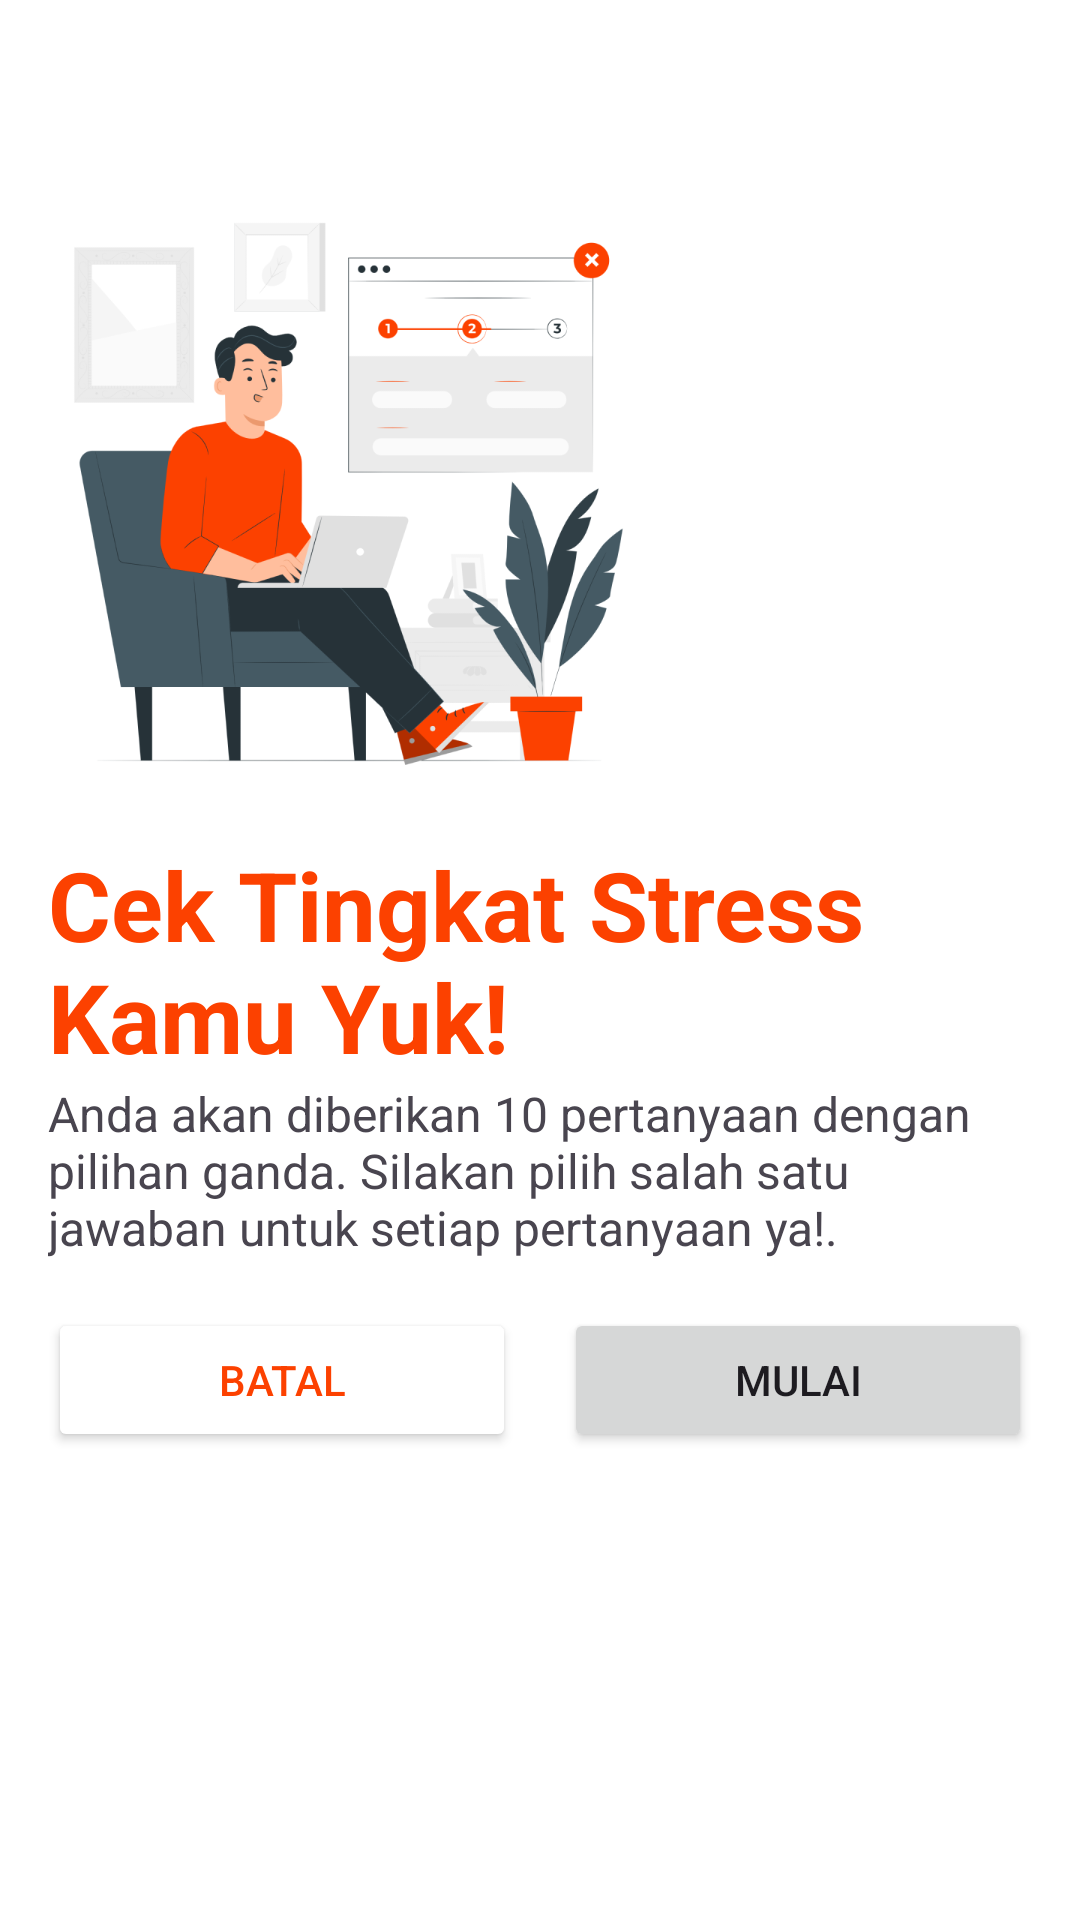

The Android layout XML behind this screen, and the referenced resources:
<!-- AndroidManifest.xml: application theme Theme.Teran -->
<!-- res/layout/activity_survey.xml -->
<?xml version="1.0" encoding="utf-8"?>
<androidx.constraintlayout.widget.ConstraintLayout xmlns:android="http://schemas.android.com/apk/res/android"
    xmlns:app="http://schemas.android.com/apk/res-auto"
    xmlns:tools="http://schemas.android.com/tools"
    android:layout_width="match_parent"
    android:layout_height="match_parent"
    tools:context=".ui.survey.SurveyActivity">

    <TextView
        android:id="@+id/descSurvey"
        android:layout_width="0dp"
        android:layout_height="wrap_content"
        android:layout_marginStart="16dp"
        android:layout_marginEnd="16dp"
        android:text="Anda akan diberikan 10 pertanyaan dengan pilihan ganda. Silakan pilih salah satu jawaban untuk setiap pertanyaan ya!."
        android:textSize="16sp"
        android:textStyle="normal"
        app:layout_constraintEnd_toEndOf="parent"
        app:layout_constraintStart_toStartOf="parent"
        app:layout_constraintTop_toBottomOf="@+id/titleSurvey" />

    <TextView
        android:id="@+id/titleSurvey"
        android:layout_width="0dp"
        android:layout_height="wrap_content"
        android:layout_marginStart="16dp"
        android:layout_marginEnd="16dp"
        android:text="Cek Tingkat Stress Kamu Yuk!"
        android:textColor="@color/orange"
        android:textSize="32sp"
        android:textStyle="bold"
        app:layout_constraintBottom_toBottomOf="parent"
        app:layout_constraintEnd_toEndOf="parent"
        app:layout_constraintStart_toStartOf="parent"
        app:layout_constraintTop_toTopOf="parent" />

    <Button
        android:id="@+id/batalSurveyBtn"
        android:layout_width="0dp"
        android:layout_height="wrap_content"
        android:layout_marginStart="16dp"
        android:layout_marginTop="16dp"
        android:layout_marginEnd="8dp"
        android:text="@string/batal"
        style="@style/StrokeBorderGrayButton"
        app:layout_constraintEnd_toStartOf="@+id/mulaiSurveyBtn"
        app:layout_constraintHorizontal_bias="0.5"
        app:layout_constraintStart_toStartOf="parent"
        app:layout_constraintTop_toBottomOf="@+id/descSurvey" />

    <Button
        android:id="@+id/mulaiSurveyBtn"
        android:layout_width="0dp"
        android:layout_height="wrap_content"
        android:layout_marginStart="8dp"
        android:layout_marginTop="16dp"
        android:layout_marginEnd="16dp"
        android:text="@string/mulai"
        app:layout_constraintEnd_toEndOf="parent"
        app:layout_constraintHorizontal_bias="0.5"
        app:layout_constraintStart_toEndOf="@+id/batalSurveyBtn"
        app:layout_constraintTop_toBottomOf="@+id/descSurvey" />

    <ImageView
        android:id="@+id/imageSurvey"
        android:layout_width="200dp"
        android:layout_height="200dp"
        android:layout_marginStart="16dp"
        android:layout_marginBottom="16dp"
        app:layout_constraintBottom_toTopOf="@+id/titleSurvey"
        app:layout_constraintStart_toStartOf="parent"
        app:srcCompat="@drawable/illustration_survey" />
</androidx.constraintlayout.widget.ConstraintLayout>
<!-- resources referenced by this layout -->
<resources>
  <color name="orange">#FC4100</color>
  <!-- drawable illustration_survey: png bitmap (drawable, 91550 bytes) -->
  <string name="batal">Batal</string>
  <string name="mulai">Mulai</string>
  <style name="StrokeBorderGrayButton">
          <item name="strokeColor">@color/stroke_border_gray</item>
          <item name="strokeWidth">1dp</item>
          <item name="android:textColor">@color/orange</item>
          <item name="backgroundTint">@color/white</item>
      </style>
  <style name="Theme.Teran" parent="Base.Theme.Teran" />
  <color name="stroke_border_gray">#F2F2F2</color>
  <color name="white">#FFFFFFFF</color>
  <style name="Base.Theme.Teran" parent="Theme.Material3.DayNight">
          
          <item name="colorPrimary">@color/orange</item>
          <item name="colorSecondaryContainer">@color/pale_orange</item>
          <item name="colorOnSecondaryContainer">@color/orange</item>
          <item name="colorSurfaceContainer">@color/white</item>
  
          <item name="android:windowBackground">@color/white</item>
  
          <item name="android:statusBarColor">@color/orange</item>
  
          <item name="titleTextColor">@color/orange</item>
  
      </style>
  <color name="pale_orange">#FFECE6</color>
</resources>
